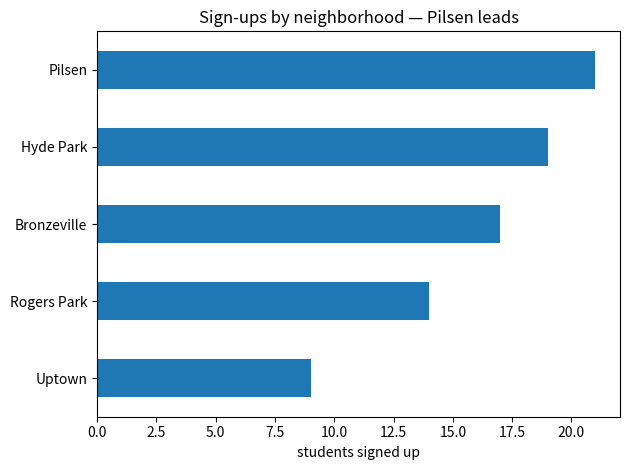
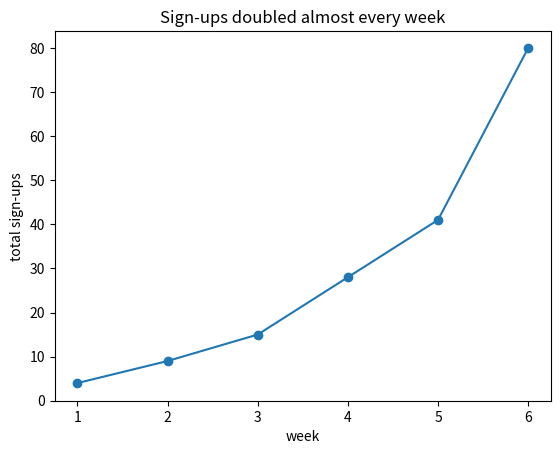

Reproduce these figures in Python, in order.
import pandas as pd, matplotlib.pyplot as plt
counts = pd.Series({'Pilsen':21,'Bronzeville':17,'Rogers Park':14,'Uptown':9,'Hyde Park':19})


counts.sort_values().plot(kind='barh')
plt.title('Sign-ups by neighborhood — Pilsen leads')
plt.xlabel('students signed up')
plt.tight_layout()
plt.show()


weeks=[1,2,3,4,5,6]; signups=[4,9,15,28,41,80]
plt.plot(weeks,signups,marker='o')
plt.title('Sign-ups doubled almost every week')
plt.xlabel('week'); plt.ylabel('total sign-ups')
plt.ylim(0,None)
plt.show()


# your chart here
